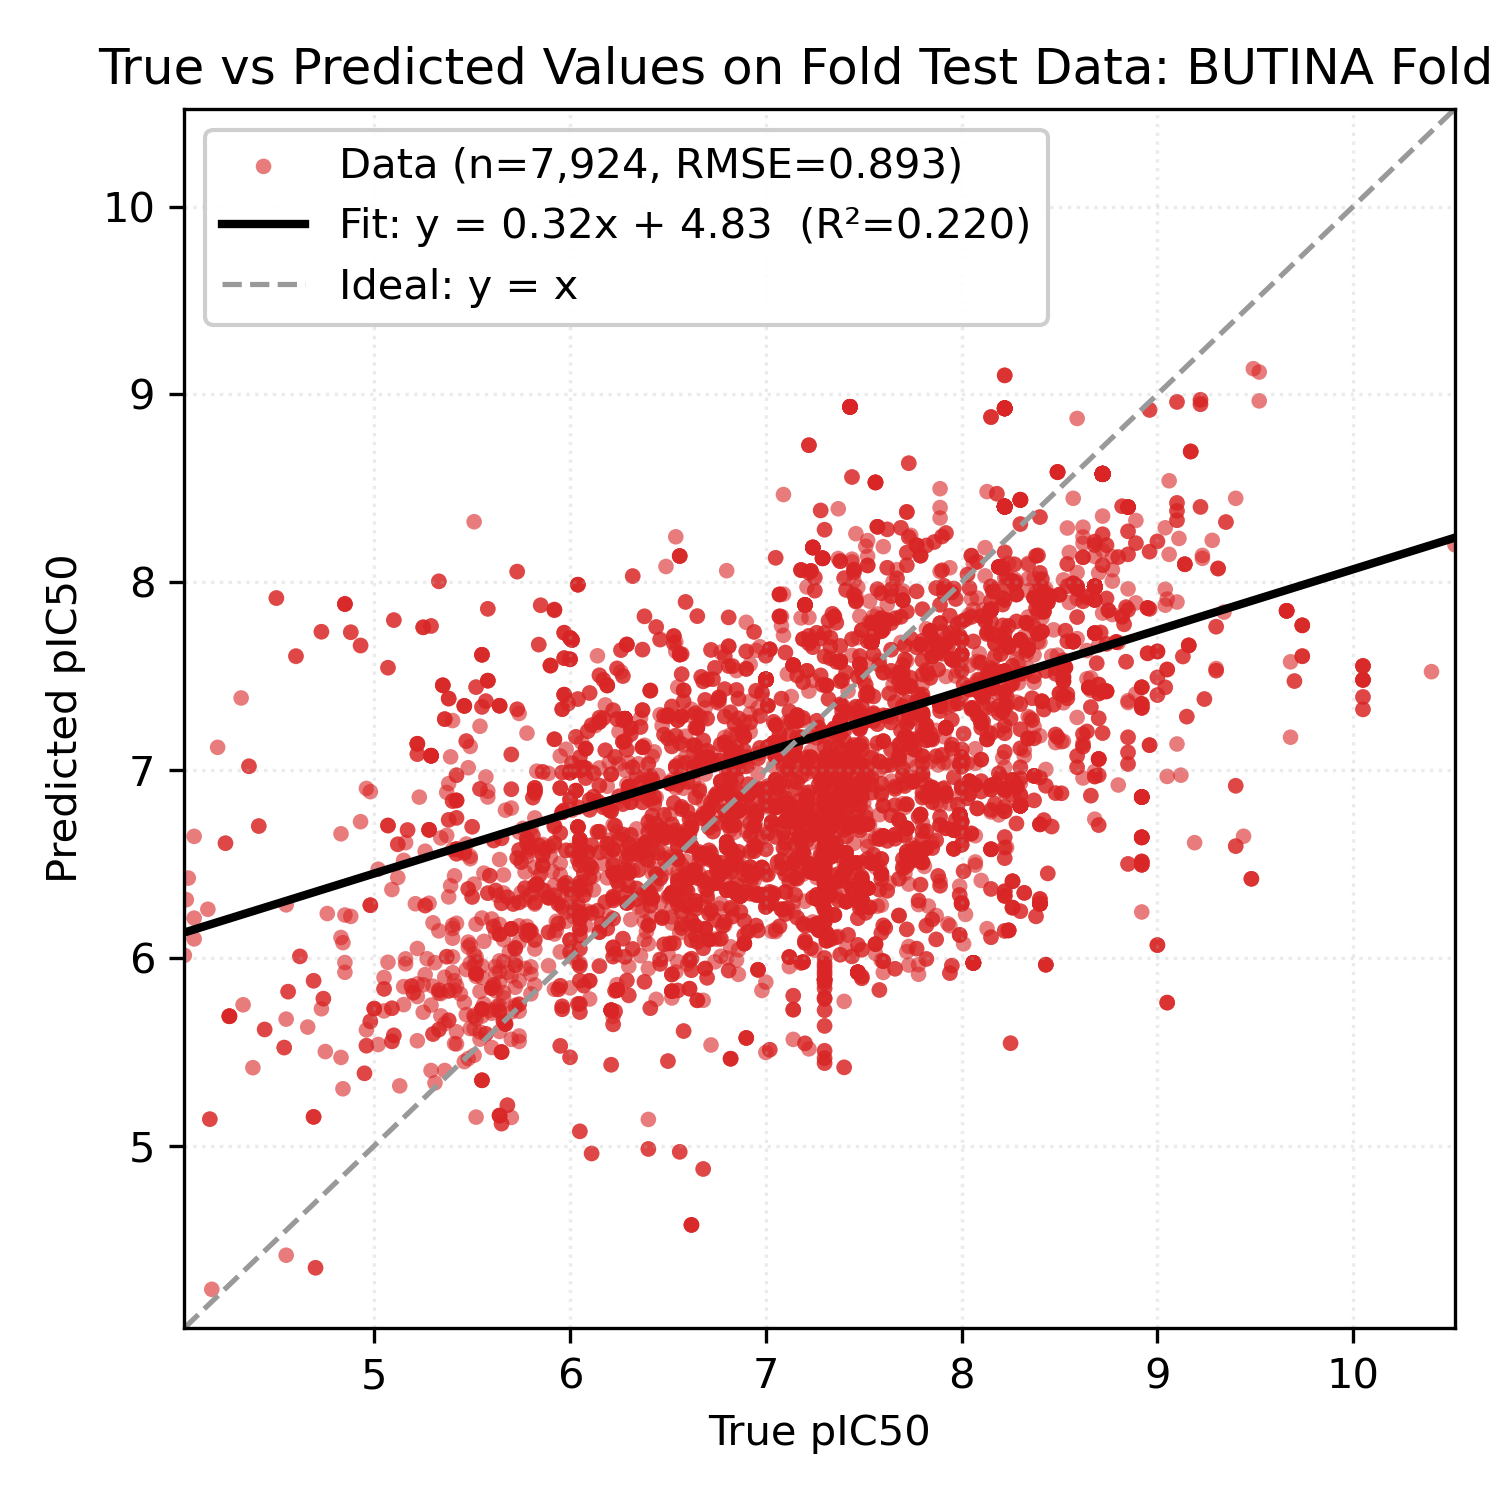

The table this chart was drawn from, first rows:
Smiles, y_true, y_pred
Clc1ccc2c(NCCCCNc3ccnc4cc(Cl)ccc34)ccnc2…, 6.41, 6.968
CCN(CC)CCCC(C)Nc1ccnc2cc(Cl)ccc12, 6.28, 7.271
CCN(CC)CCCNCCCCCCNc1ccnc2cc(Cl)ccc12, 6.57, 7.286
Nc1cc(CO)cc(Nc2ccnc3cc(Cl)ccc23)c1, 6.55, 5.98
Clc1ccc2c(NCCN3CCN(c4ccnc5cc(Cl)ccc45)CC…, 8.92, 7.331
CCN(CC)CCCC(C)Nc1ccnc2cc(Cl)ccc12, 6.28, 7.271
Clc1ccc2c(NC[C@H]3CCCN4CCCC[C@@H]34)ccnc…, 7.76, 7.108
O=C(NCCCCCCNc1ccnc2cc(Cl)ccc12)N[C@H]1C(…, 7.38, 6.891
CCCNCCCN1CCN(CCCNc2ccnc3cc(Cl)ccc23)CC1, 7.44, 6.008
Clc1ccc2c(NCCCN3CCN(CCCN(Cc4ccsc4)Cc4ccs…, 7.2, 6.093
COc1ccc(Oc2ccc(N/C(=N/c3cccc(Cl)c3)NCCCC…, 7.12, 6.82
CCOC(=O)c1c(C)nc(NCCCNc2ccnc3cc(Cl)ccc23…, 7.2, 5.545
CCOC(=O)c1c(C)nc(NCCCCNc2ccnc3cc(Cl)ccc2…, 7.38, 6.017
CCOC(=O)c1c(C)nc(NCCCCNc2ccnc3cc(Cl)ccc2…, 7.58, 5.829
Cc1nc(NCCCCNc2ccnc3cc(Cl)ccc23)nc(-c2ccc…, 8.44, 6.45
Clc1ccc2c(NCC3CC4(c5ccccc5)CCN3C4)ccnc2c…, 7.48, 6.812
CCN(CC)CCCNCCNc1ccnc2cc(Cl)ccc12, 6.89, 6.077
CCN(CC)CCCCN(CCCCN(CC)CC)c1ccnc2cc(Cl)cc…, 6.29, 7.669
O=C(CN(CCNc1ccnc2cc(Cl)ccc12)C(=O)c1ccnc…, 6.21, 6.782
CCN(CC)CCCC(C)Nc1ccnc2cc(Cl)ccc12, 6.28, 7.272
CC(CNc1ccnc2cc(Cl)ccc12)Nc1ccnc2cc(Cl)cc…, 8.46, 6.699
CCNCc1cc(Nc2ccnc3cc(Cl)ccc23)ccc1O, 7.0, 7.482
CC(C)(C)NCc1cc(Nc2ccnc3cc(Cl)ccc23)cc(-c…, 7.13, 7.099
CCN(CC)CCCC(C)Nc1ccnc2cc(Cl)ccc12, 6.28, 7.272
CCN(CC)CCCC(C)Nc1ccnc2cc(Cl)ccc12, 6.28, 7.271
O=S(=O)(NCCCN1CCN(CCCNc2ccnc3cc(Cl)ccc23…, 7.78, 5.964
O=S(=O)(NCCCN1CCN(CCCNc2ccnc3cc(Cl)ccc23…, 8.13, 6.156
CC(CCCNc1ccnc2cc(Cl)ccc12)CNc1ccnc2cc(Cl…, 8.52, 7.536
CCN(CC)CCCCCCCCCCCCNc1ccnc2cc(C(F)(F)F)c…, 8.3, 7.217
CC(C)(C)NCc1cc(Nc2ccnc3cc(Cl)ccc23)cc(-c…, 7.13, 7.259
CCN(CC)CCCC(C)Nc1ccnc2cc(Cl)ccc12, 6.28, 7.271
CCN(CC)CCCC(C)Nc1ccnc2cc(Cl)ccc12, 6.28, 7.272
CCN(CC)CCCC(C)Nc1ccnc2cc(Cl)ccc12, 6.28, 7.271
CCc1ccc(C(=O)NCCCN2CCN(CCCNc3ccnc4cc(Cl)…, 7.89, 6.751
O=C(NCCCN1CCN(CCCNc2ccnc3cc(Cl)ccc23)CC1…, 7.59, 6.871
O=C(NCCCN1CCN(CCCNc2ccnc3cc(Cl)ccc23)CC1…, 7.89, 6.384
CC(C)CC(=O)NCCCN1CCN(CCCNc2ccnc3cc(Cl)cc…, 7.11, 7.004
CCCN(CCC)CCCN1CCN(CCCNc2ccnc3cc(Cl)ccc23…, 8.66, 6.863
OC12C3C4CC5C6C4C1C6C(C53)N2CCCCNc1ccnc2c…, 6.73, 6.672
CCN(CC)CCCC(C)Nc1ccnc2cc(Cl)ccc12, 6.28, 7.272
Clc1ccc2c(NCCN3CCCC3)ccnc2c1, 7.89, 7.782
Clc1ccc2c(NCCCN3CCN(CCCNCC4CCCCC4)CC3)cc…, 7.37, 6.447
CCN(CC)CCCC(C)Nc1ccnc2cc(Cl)ccc12, 6.28, 7.272
CCN(CC)CCNc1ccnc2cc(OC)ccc12, 6.81, 7.659
Clc1ccc2c(NCCCNCc3ccc(-c4ccncc4)s3)ccnc2…, 7.44, 6.369
Clc1ccc2c(NCCNCc3ccc(-c4cccnc4)s3)ccnc2c…, 8.0, 6.287
CCN(CC)CCCC(C)Nc1ccnc2cc(Cl)ccc12, 6.28, 7.271
CCN(CC)CCCC(C)Nc1ccnc2cc(Cl)ccc12, 6.28, 7.271
CCN(CC)CCCC(C)Nc1ccnc2cc(Cl)ccc12, 6.28, 7.272
CCN(CC)C1CCC(Nc2ccnc3cc(Cl)ccc23)CC1, 7.24, 6.656
CCN(CC)C1CCCC(Nc2ccnc3cc(Cl)ccc23)C1, 6.95, 6.755
O=C(NCCCN1CCN(CCCNc2ccnc3cc(Cl)ccc23)CC1…, 6.67, 6.527
CC(=O)NCCCN1CCN(CCCNc2ccnc3cc(Cl)ccc23)C…, 6.4, 7.032
Clc1ccc2c(NCCCN3CCN(CCCNCC4CCCCC4)CC3)cc…, 7.37, 6.446
Clc1ccc2c(NCCN3CCCC3)ccnc2c1, 7.89, 7.782
CCN(CC)CCCC(C)Nc1ccnc2cc(Cl)ccc12, 6.28, 7.272
CCN(CC)CCCC(C)Nc1ccnc2cc(Cl)ccc12, 6.28, 7.271
CCN(CC)CCCC(C)Nc1ccnc2cc(Cl)ccc12, 6.28, 7.272
O=C(NCCNc1ccnc2cc(Cl)ccc12)N/N=C/c1ccc(O…, 6.57, 6.792
CCN(CC)CCCCC(C)Nc1ccnc2cc(Cl)ccc12, 6.38, 7.819
... 7,864 more rows
